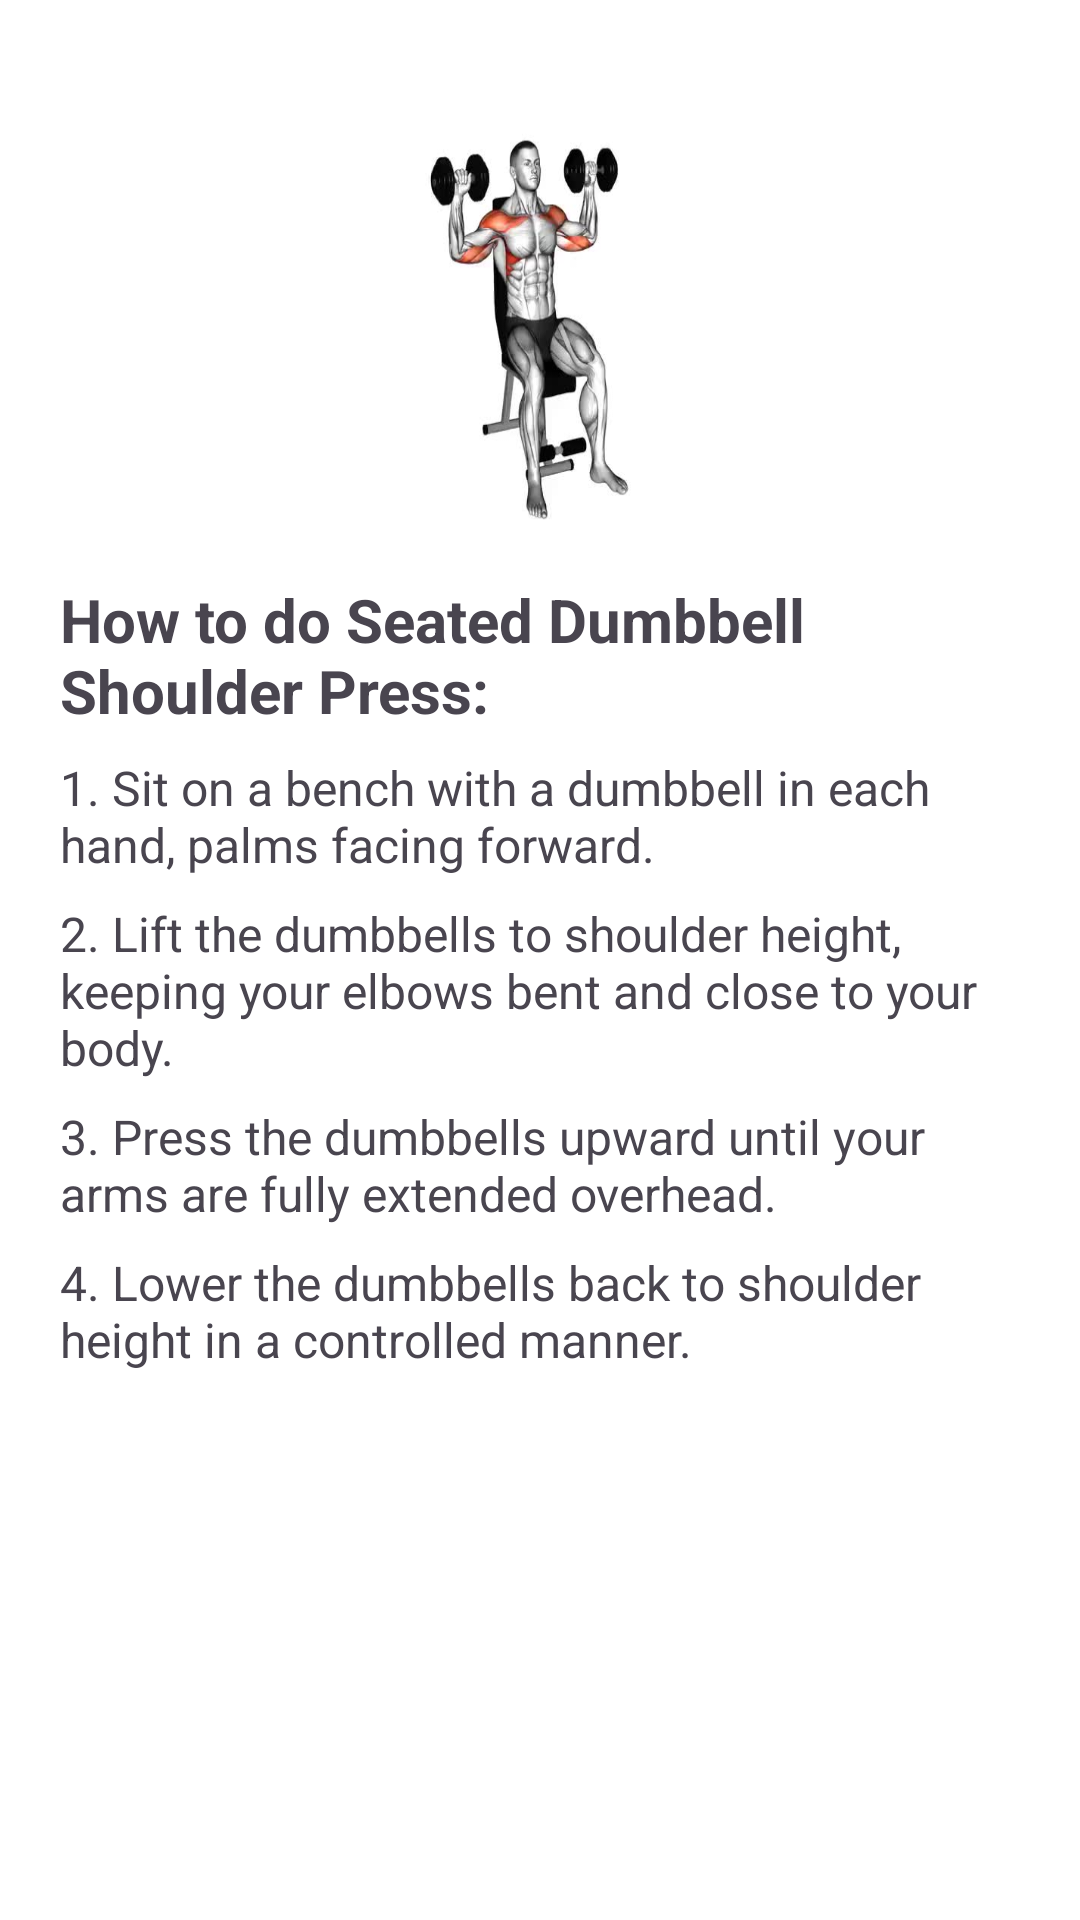

Layout XML and referenced resources for this Android screen:
<!-- AndroidManifest.xml: application theme Theme.FitnessTacker -->
<!-- res/layout/press_bottom_sheet.xml -->
<?xml version="1.0" encoding="utf-8"?>
<LinearLayout
    xmlns:android="http://schemas.android.com/apk/res/android"
    android:orientation="vertical"
    android:layout_width="match_parent"
    android:layout_height="600dp"
    android:gravity="center_horizontal"
    android:paddingHorizontal="20dp"
    android:paddingBottom="100dp"
    android:background="@color/white">

    <ImageView
        android:id="@+id/imageViewPress"
        android:layout_width="242dp"
        android:layout_height="177dp"
        android:background="@drawable/press" />

    <TextView
        android:id="@+id/instructionsTextViewPress"
        android:layout_width="match_parent"
        android:layout_height="wrap_content"
        android:layout_marginTop="16dp"
        android:text="How to do Seated Dumbbell Shoulder Press:"
        android:textSize="20sp"
        android:textStyle="bold" />

    <TextView
        android:layout_width="match_parent"
        android:layout_height="wrap_content"
        android:text="1. Sit on a bench with a dumbbell in each hand, palms facing forward."
        android:textSize="16sp"
        android:layout_marginTop="8dp" />

    <TextView
        android:layout_width="match_parent"
        android:layout_height="wrap_content"
        android:text="2. Lift the dumbbells to shoulder height, keeping your elbows bent and close to your body."
        android:textSize="16sp"
        android:layout_marginTop="8dp" />

    <TextView
        android:layout_width="match_parent"
        android:layout_height="wrap_content"
        android:text="3. Press the dumbbells upward until your arms are fully extended overhead."
        android:textSize="16sp"
        android:layout_marginTop="8dp" />

    
    <TextView
        android:layout_width="match_parent"
        android:layout_height="wrap_content"
        android:text="4. Lower the dumbbells back to shoulder height in a controlled manner."
        android:textSize="16sp"
        android:layout_marginTop="8dp" />

</LinearLayout>
<!-- resources referenced by this layout -->
<resources>
  <!-- drawable press: jpg bitmap (drawable, 16590 bytes) -->
  <style name="Theme.FitnessTacker" parent="Base.Theme.FitnessTacker" />
  <style name="Base.Theme.FitnessTacker" parent="Theme.Material3.DayNight.NoActionBar">
          
          
      </style>
  <!-- not gathered from this repository: default colours our renderer supplied (Android Studio template values) -->
  <color name="white">#FFFFFFFF</color>
</resources>
